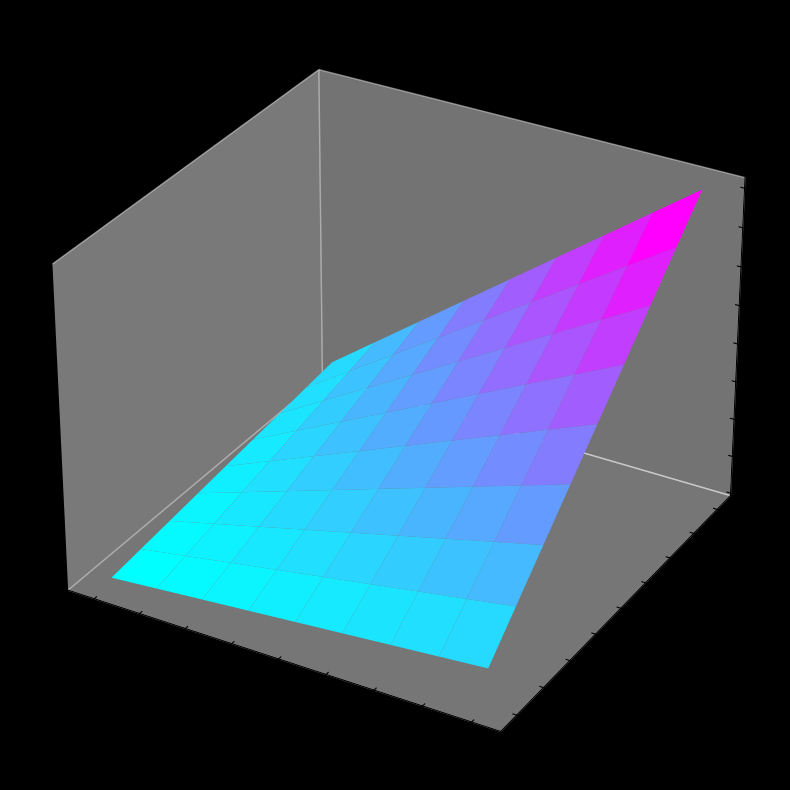

This chart was generated by the following Python code: (Note: this script raises an exception after producing the figure.)
import matplotlib.pyplot as plt
import numpy as np
from mpl_toolkits.mplot3d import Axes3D


def main():
    n_million_range = np.arange(1e6, 10e6, 1e6)
    m_million_range = np.arange(1e6, 10e6, 1e6)

    n_million_grid, m_million_grid = np.meshgrid(n_million_range, m_million_range)
    complexity_million = 2 * n_million_grid * m_million_grid

    fig = plt.figure(figsize=(12, 10))
    ax = fig.add_subplot(111, projection="3d")

    surf = ax.plot_surface(
        n_million_grid, m_million_grid, complexity_million, cmap="cool"
    )

    ax.set_xlabel("$n$")
    ax.set_ylabel("$m$")
    ax.set_zlabel("$O(mn)$")

    ax.grid(False)

    ax.set_facecolor("black")
    fig.patch.set_facecolor("black")
    ax.w_xaxis.line.set_color("white")
    ax.w_yaxis.line.set_color("white")
    ax.w_zaxis.line.set_color("white")
    ax.tick_params(axis="x", colors="white")
    ax.tick_params(axis="y", colors="white")
    ax.tick_params(axis="z", colors="white")
    ax.xaxis.label.set_color("white")
    ax.yaxis.label.set_color("white")
    ax.zaxis.label.set_color("white")
    ax.title.set_color("white")

    ax.xaxis.pane.fill = False
    ax.yaxis.pane.fill = False
    ax.zaxis.pane.fill = False
    ax.xaxis.pane.set_edgecolor("black")
    ax.yaxis.pane.set_edgecolor("black")
    ax.zaxis.pane.set_edgecolor("black")

    plt.savefig("./images/runtime.png", dpi=300)


if __name__ == "__main__":
    main()
